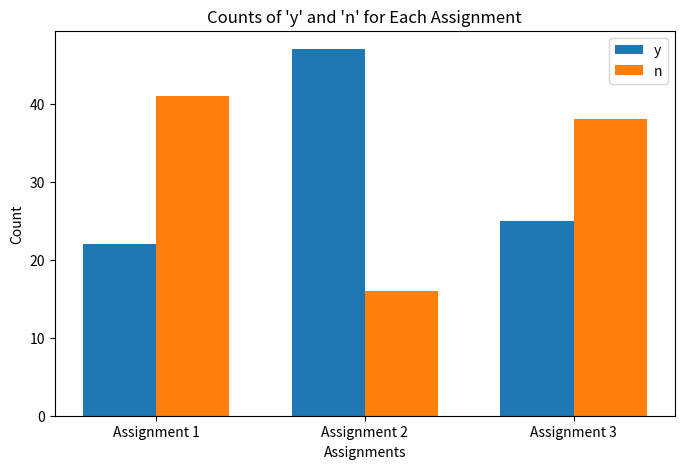
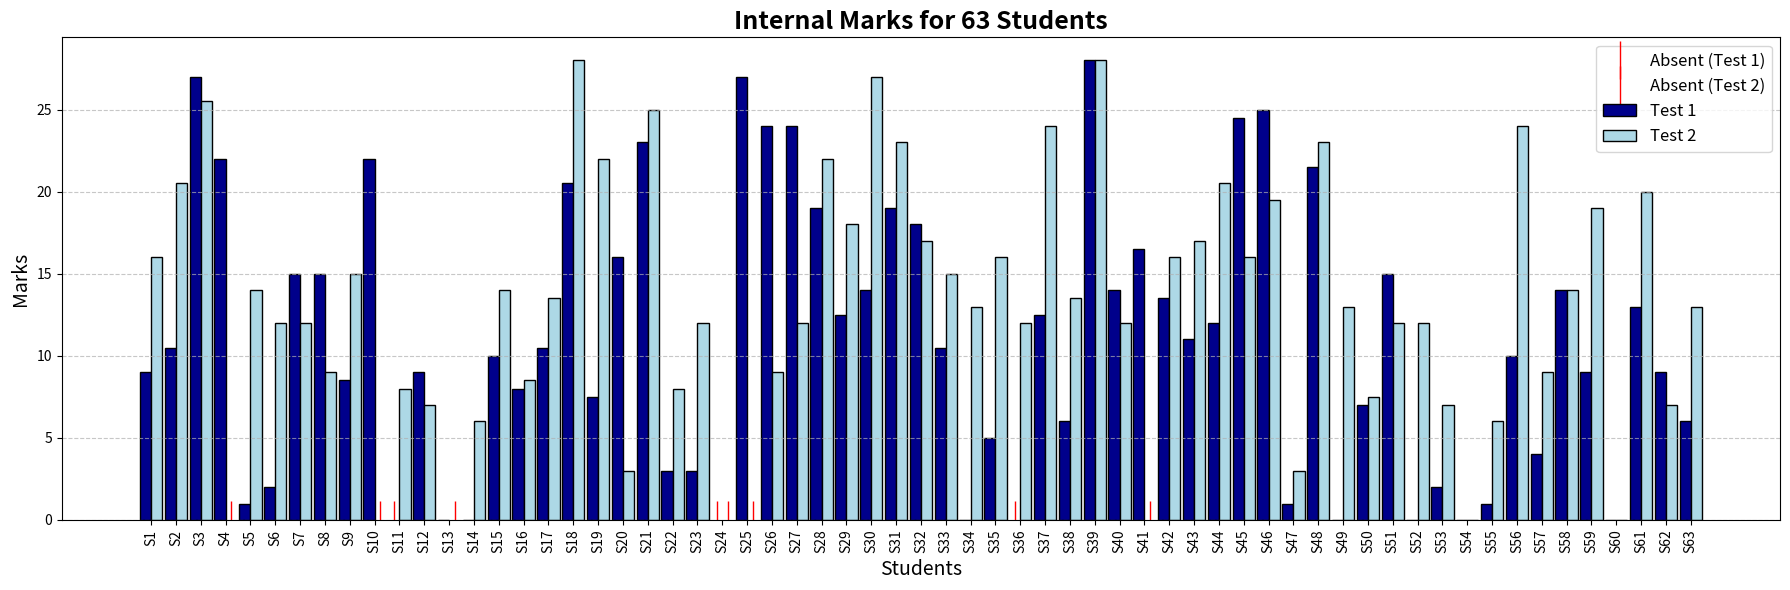

Here is the Python script that generated these plots, in order:
# -*- coding: utf-8 -*-
"""project part1,2.ipynb

Automatically generated by Colab.

Original file is located at
    https://colab.research.google.com/drive/1TRJ_U2M9R4Ek21NRDWCFhwVtZFgs_dSt
"""

import matplotlib.pyplot as plt
import numpy as np

# Data (reusing the lists from the previous cell)
assignment_1 = ['y','y','n','n','n','y','n','n','n','n','y','y','n','n','n','n','n','n','y','n','n','n','y','n','n','n','n','n','y','y','n','n','y','n','n','n','y','y','n','n','n','y','n','n','y','n','n','n','n','n','n','y','y','n','n','y','y','n','y','n','y','y','y']
assignment_2 = ['y','y','y','n','n','y','y','y','y','y','y','n','n','n','y','y','n','y','y','n','y','y','y','n','n','y','n','y','y','y','y','y','y','y','y','n','y','y','y','n','y','y','y','y','y','y','n','y','y','n','n','y','y','y','n','y','y','y','y','y','y','y','y']
assignment_3 = ['n','y','n','n','n','n','y','n','n','y','n','n','n','n','n','n','n','y','y','n','y','y','n','n','y','y','y','n','y','y','y','y','n','y','n','y','y','n','y','n','n','n','n','y','n','y','n','y','n','n','n','y','n','n','n','n','n','n','y','n','y','n','y']

assignments = [assignment_1, assignment_2, assignment_3]
assignment_labels = ["Assignment 1", "Assignment 2", "Assignment 3"]

# Calculate counts of 'y' and 'n' for each assignment
y_counts = [assignment.count('y') for assignment in assignments]
n_counts = [assignment.count('n') for assignment in assignments]

# Create side-by-side bar charts
fig, ax = plt.subplots(figsize=(8, 5))

bar_width = 0.35
indices = np.arange(len(assignments))

bar_y = ax.bar(indices - bar_width/2, y_counts, bar_width, label='y')
bar_n = ax.bar(indices + bar_width/2, n_counts, bar_width, label='n')

ax.set_xlabel("Assignments")
ax.set_ylabel("Count")
ax.set_title("Counts of 'y' and 'n' for Each Assignment")
ax.set_xticks(indices)
ax.set_xticklabels(assignment_labels)
ax.legend()

plt.show()

import matplotlib.pyplot as plt
import numpy as np

# Students S1 to S63
students = [f"S{i}" for i in range(1, 64)]

# Internal marks with 'ab' for absent
test1 = [9,10.5,27,22,1,2,15,15,8.5,22,'ab',9,0,0,10,8,10.5,20.5,7.5,16,23,3,3,'ab',27,24,24,19,12.5,14,19,18,10.5,0,5,'ab',12.5,6,28,14,16.5,13.5,11,12,24.5,25,1,21.5,0,7,15,0,2,0,1,10,4,14,9,0,13,9,6]
test2 = [16,20.5,25.5,'ab',14,12,12,9,15,'ab',8,7,'ab',6,14,8.5,13.5,28,22,3,25,8,12,'ab','ab',9,12,22,18,27,23,17,15,13,16,12,24,13.5,28,12,'ab',16,17,20.5,16,19.5,3,23,13,7.5,12,12,7,0,6,24,9,14,19,0,20,7,13]

# Replace 'ab' with np.nan
test1_numeric = [np.nan if x == 'ab' else x for x in test1]
test2_numeric = [np.nan if x == 'ab' else x for x in test2]

x = np.arange(len(students))  # positions
width = 0.45  # slightly bigger bars

plt.figure(figsize=(18,6))

# Plot bars
plt.bar(x - width/2, test1_numeric, width, color='darkblue', label='Test 1', edgecolor='black')
plt.bar(x + width/2, test2_numeric, width, color='lightblue', label='Test 2', edgecolor='black')

for i, val in enumerate(test1):
   if val == 'ab':
        plt.plot(x[i] - width/2, 0, '|', color='red', markersize=27, label='Absent (Test 1)' if 'Absent (Test 1)' not in plt.gca().get_legend_handles_labels()[1] else "")

for i, val in enumerate(test2):
    if val == 'ab':
        plt.plot(x[i] + width/2, 0, '|', color='red', markersize=27, label='Absent (Test 2)' if 'Absent (Test 2)' not in plt.gca().get_legend_handles_labels()[1] else "")

# Titles and labels
plt.title("Internal Marks for 63 Students", fontsize=18, weight='bold')
plt.xlabel("Students", fontsize=14)
plt.ylabel("Marks", fontsize=14)

# X-axis labels
plt.xticks(x, students, rotation=90)

# Grid for clarity
plt.grid(axis='y', linestyle='--', alpha=0.7)

# Legend
plt.legend(fontsize=12)

# Tight layout for neatness
plt.tight_layout()
plt.show()